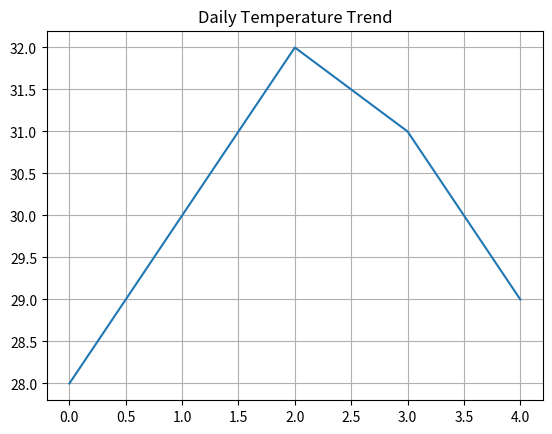

The script that saved this image:
#4. Temperature Trend Line Plot
#Scenario: Daily temperatures:
#temps = np.array([28, 30, 32, 31, 29])
#Task:
# ● Convert into Pandas Series
# ● Plot a line graph
# ● Add title and grid

import numpy as np
import pandas as pd
import matplotlib.pyplot as plt

# Daily temperatures
temps = np.array([28, 30, 32, 31, 29])

# Convert NumPy array into a Pandas Series
temperature_series = pd.Series(temps)

# Display the Series
print(temperature_series)

# Plot line graph
plt.plot(temperature_series)

# Add title and grid
plt.title("Daily Temperature Trend")
plt.grid(True)

# Display graph
plt.show()
